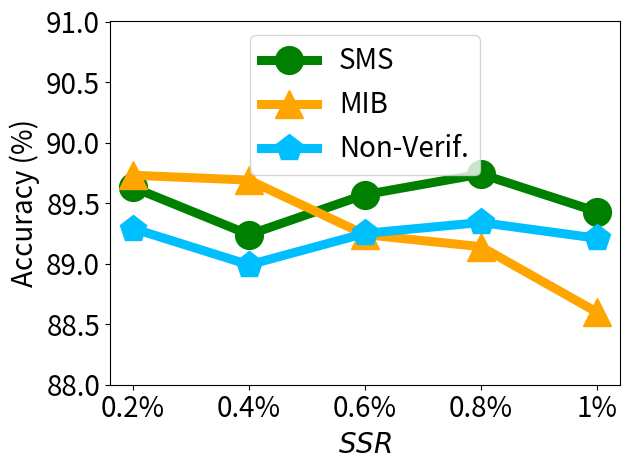

Generate this figure with matplotlib:


import numpy as np
import matplotlib.pyplot as plt

# epsilon = 3
# beta = 1 / epsilon


# snr = 5, beta_u = 0.1 on mnist

x=[1, 2, 3, 4, 5]
# validation_for_plt =[97,95.8600, 94.9400, 93.5400, 93.2400]
# attack_for_plt=[0, 0.3524, 0, 0.1762, 0.1762]
# basic_for_plt=[99.8, 99.8, 99.8, 99.8, 99.8]

labels = ['0.2%', '0.4%', '0.6%', '0.8%', '1%' ]
non_verify = [89.29, 88.99, 89.25, 89.34, 89.21]

mib = [89.73, 89.69, 89.24, 89.14, 88.60]
vmu = [89.63, 89.24, 89.57, 89.74, 89.43]


#unl_ss_wo = [94.32, 94.53, 94.78, 93.38, 94.04]



plt.figure()
l_w=6.5
m_s=20
#plt.figure(figsize=(8, 5.3))
#plt.plot(x, unl_fr, color='blue', marker='^', label='Retrain',linewidth=l_w, markersize=m_s)
plt.plot(x, vmu, color='g',  marker='o',  label='SMS',linewidth=l_w, markersize=m_s)
#plt.plot(x, unl_ss_wo, color='palegreen',  marker='1',  label='MCFU$_{w/o}$',linewidth=l_w, markersize=m_s)

plt.plot(x, mib, color='orange',  marker='^',  label='MIB',linewidth=l_w,  markersize=m_s)

plt.plot(x, non_verify, color='deepskyblue',  marker='p',  label='Non-Verif.',linewidth=l_w, markersize=m_s)


#plt.plot(x, unl_vibu, color='silver',  marker='d',  label='VIBU',linewidth=4,  markersize=10)

# plt.plot(x, y_sa03, color='r',  marker='2',  label='AAAI21 A_acc, pr=0.3',linewidth=3, markersize=8)
# plt.plot(x, y_sa05, color='darkblue',  marker='4',  label='AAAI21 A_acc, pr=0.5',linewidth=3, markersize=8)
# plt.plot(x, y_ma03, color='darkviolet',  marker='3',  label='FedMC A_acc, pr=0.3',linewidth=3, markersize=8)
# plt.plot(x, y_ma05, color='cyan',  marker='p',  label='FedMC A_acc, pr=0.5',linewidth=3, markersize=8)


# plt.grid()
leg = plt.legend(fancybox=True, shadow=True)
# plt.xlabel('Malicious Client Ratio (%)' ,fontsize=16)
plt.ylabel('Accuracy (%)' ,fontsize=20)
my_y_ticks = np.arange(88 ,91.1, 0.5)
plt.yticks(my_y_ticks,fontsize=20)
plt.xlabel('$\it{SSR}$' ,fontsize=20)

plt.xticks(x, labels, fontsize=20)
# plt.title('CIFAR10 IID')
plt.legend(loc='best',fontsize=20)
plt.tight_layout()
#plt.title("MNIST")
plt.rcParams['figure.figsize'] = (2.0, 1)
plt.rcParams['image.interpolation'] = 'nearest'
plt.rcParams['figure.subplot.left'] = 0.11
plt.rcParams['figure.subplot.bottom'] = 0.08
plt.rcParams['figure.subplot.right'] = 0.977
plt.rcParams['figure.subplot.top'] = 0.969
plt.savefig('cifar10_acc_msr_curve.pdf', format='pdf', dpi=200)
plt.show()